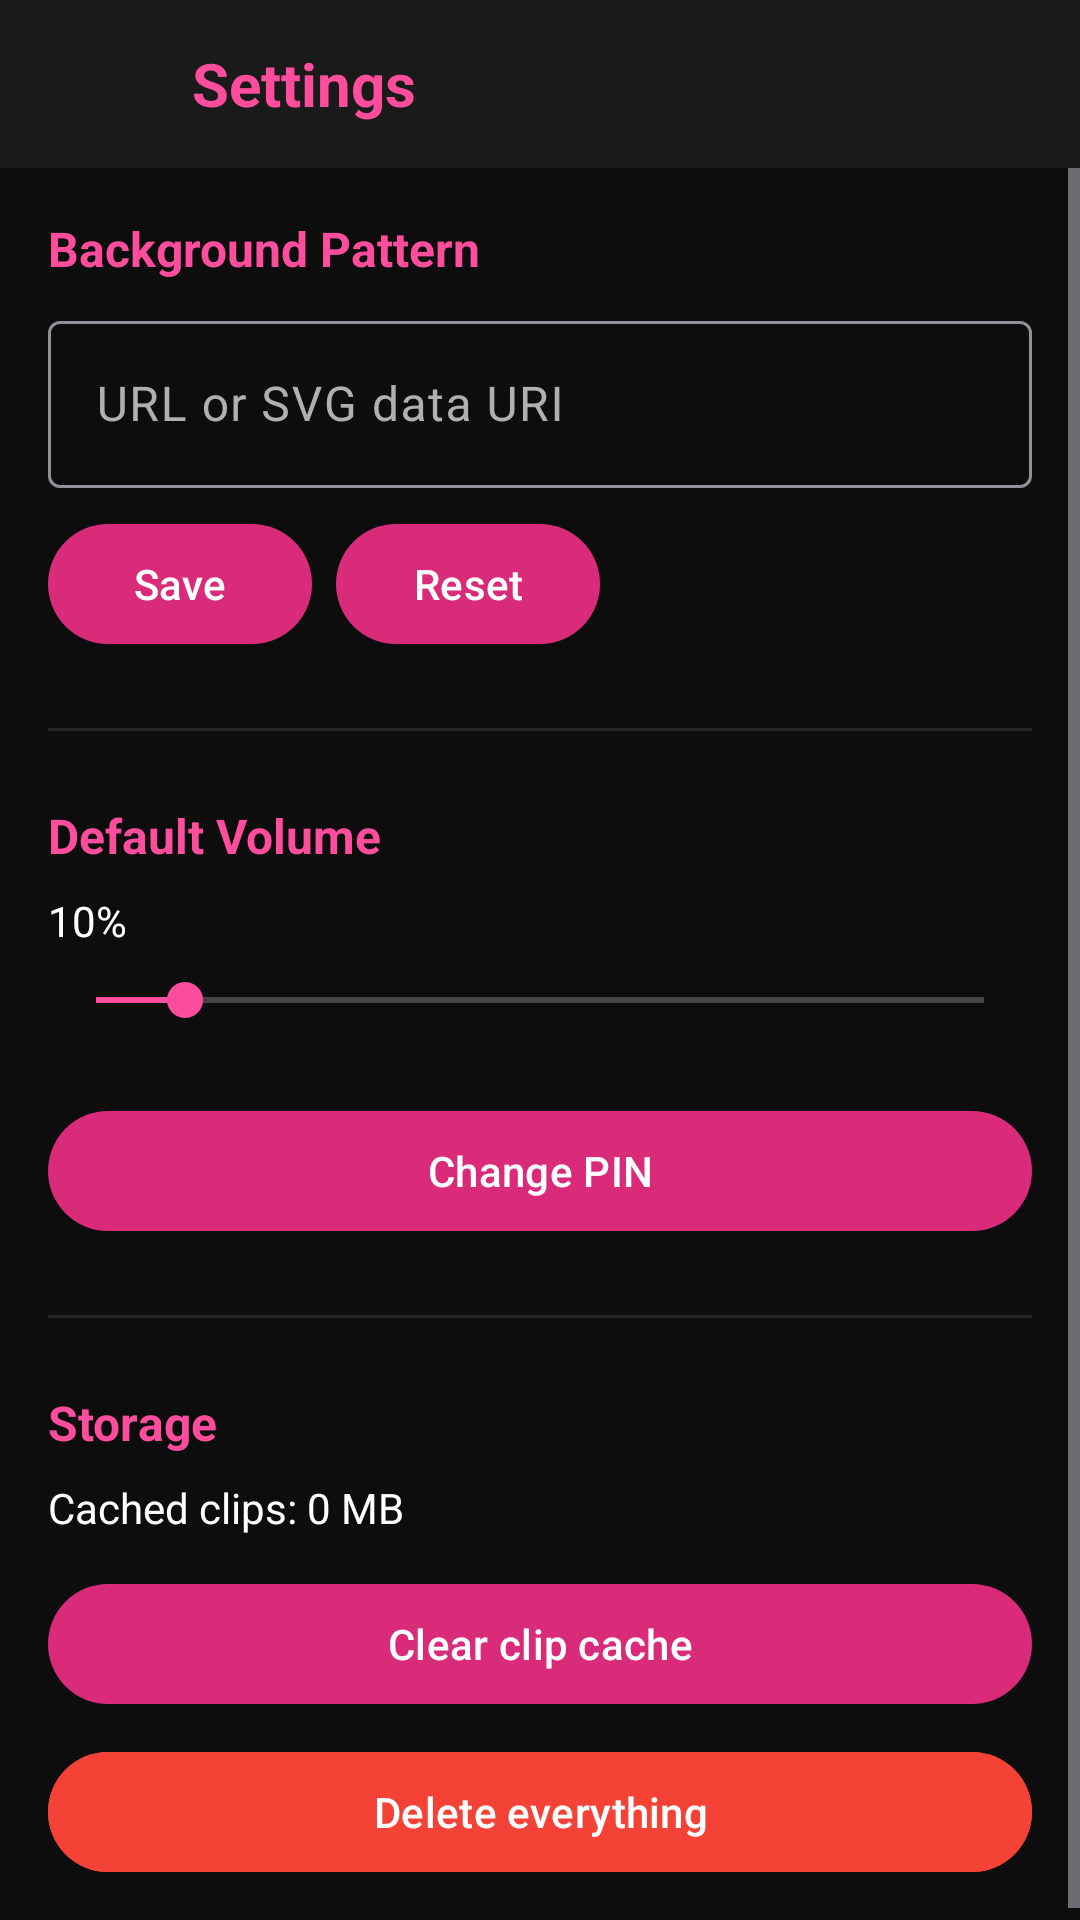

Here is an Android app screen rendered from its layout file. Give the layout XML and the strings, colors and styles it references.
<!-- AndroidManifest.xml: activity theme Theme.Vaults -->
<!-- res/layout/activity_settings.xml -->
<?xml version="1.0" encoding="utf-8"?>
<LinearLayout xmlns:android="http://schemas.android.com/apk/res/android"
    android:layout_width="match_parent"
    android:layout_height="match_parent"
    android:orientation="vertical"
    android:background="@color/background_dark">

    <LinearLayout
        android:layout_width="match_parent"
        android:layout_height="56dp"
        android:orientation="horizontal"
        android:gravity="center_vertical"
        android:paddingHorizontal="8dp"
        android:background="@color/surface_dark">

        <ImageButton
            android:id="@+id/btnBack"
            android:layout_width="48dp"
            android:layout_height="48dp"
            android:src="@drawable/ic_back"
            android:background="?attr/selectableItemBackgroundBorderless" />

        <TextView
            android:layout_width="wrap_content"
            android:layout_height="wrap_content"
            android:text="@string/settings"
            android:textSize="20sp"
            android:textColor="@color/pink_light"
            android:textStyle="bold"
            android:paddingStart="8dp" />
    </LinearLayout>

    <ScrollView
        android:layout_width="match_parent"
        android:layout_height="match_parent">

        <LinearLayout
            android:layout_width="match_parent"
            android:layout_height="wrap_content"
            android:orientation="vertical"
            android:padding="16dp">

            <TextView
                android:layout_width="wrap_content"
                android:layout_height="wrap_content"
                android:text="@string/background_pattern"
                android:textSize="16sp"
                android:textColor="@color/pink_light"
                android:textStyle="bold" />

            <com.google.android.material.textfield.TextInputLayout
                android:layout_width="match_parent"
                android:layout_height="wrap_content"
                android:layout_marginTop="8dp">

                <com.google.android.material.textfield.TextInputEditText
                    android:id="@+id/bgInput"
                    android:layout_width="match_parent"
                    android:layout_height="wrap_content"
                    android:hint="URL or SVG data URI"
                    android:textColor="@color/on_surface" />
            </com.google.android.material.textfield.TextInputLayout>

            <LinearLayout
                android:layout_width="match_parent"
                android:layout_height="wrap_content"
                android:orientation="horizontal"
                android:layout_marginTop="8dp">

                <com.google.android.material.button.MaterialButton
                    android:id="@+id/btnSaveBg"
                    android:layout_width="wrap_content"
                    android:layout_height="wrap_content"
                    android:text="@string/save" />

                <com.google.android.material.button.MaterialButton
                    android:id="@+id/btnResetBg"
                    android:layout_width="wrap_content"
                    android:layout_height="wrap_content"
                    android:text="@string/reset"
                    android:layout_marginStart="8dp" />
            </LinearLayout>

            <View
                android:layout_width="match_parent"
                android:layout_height="1dp"
                android:background="@color/surface_variant"
                android:layout_marginVertical="24dp" />

            <TextView
                android:layout_width="wrap_content"
                android:layout_height="wrap_content"
                android:text="Default Volume"
                android:textSize="16sp"
                android:textColor="@color/pink_light"
                android:textStyle="bold" />

            <TextView
                android:id="@+id/volumeLabel"
                android:layout_width="wrap_content"
                android:layout_height="wrap_content"
                android:text="10%"
                android:textSize="14sp"
                android:textColor="@color/on_surface"
                android:layout_marginTop="8dp" />

            <SeekBar
                android:id="@+id/volumeSlider"
                android:layout_width="match_parent"
                android:layout_height="wrap_content"
                android:min="0"
                android:max="100"
                android:progress="10"
                android:layout_marginTop="8dp" />

            <com.google.android.material.button.MaterialButton
                android:id="@+id/btnChangePin"
                android:layout_width="match_parent"
                android:layout_height="wrap_content"
                android:text="@string/change_pin"
                android:layout_marginTop="24dp" />

            <View
                android:layout_width="match_parent"
                android:layout_height="1dp"
                android:background="@color/surface_variant"
                android:layout_marginVertical="24dp" />

            <TextView
                android:layout_width="wrap_content"
                android:layout_height="wrap_content"
                android:text="Storage"
                android:textSize="16sp"
                android:textColor="@color/pink_light"
                android:textStyle="bold" />

            <TextView
                android:id="@+id/storageLabel"
                android:layout_width="wrap_content"
                android:layout_height="wrap_content"
                android:text="Cached clips: 0 MB"
                android:textSize="14sp"
                android:textColor="@color/on_surface"
                android:layout_marginTop="8dp" />

            <com.google.android.material.button.MaterialButton
                android:id="@+id/btnDeleteCache"
                android:layout_width="match_parent"
                android:layout_height="wrap_content"
                android:text="Clear clip cache"
                android:layout_marginTop="12dp" />

            <com.google.android.material.button.MaterialButton
                android:id="@+id/btnDeleteAll"
                android:layout_width="match_parent"
                android:layout_height="wrap_content"
                android:text="Delete everything"
                android:layout_marginTop="8dp"
                android:backgroundTint="#f44336" />
        </LinearLayout>
    </ScrollView>

</LinearLayout>
<!-- resources referenced by this layout -->
<resources>
  <color name="background_dark">#0D0D0D</color>
  <color name="on_surface">#FFFFFF</color>
  <color name="pink_light">#FF4D9E</color>
  <color name="surface_dark">#1A1A1A</color>
  <color name="surface_variant">#252525</color>
  <string name="background_pattern">Background Pattern</string>
  <string name="change_pin">Change PIN</string>
  <string name="reset">Reset</string>
  <string name="save">Save</string>
  <string name="settings">Settings</string>
  <style name="Theme.Vaults" parent="Theme.Material3.Dark.NoActionBar">
          <item name="colorPrimary">@color/pink_main</item>
          <item name="colorPrimaryDark">@color/purple_dark</item>
          <item name="colorAccent">@color/pink_light</item>
          <item name="colorSecondary">@color/purple_light</item>
          <item name="colorSecondaryContainer">@color/purple_main</item>
          <item name="android:colorBackground">@color/background_dark</item>
          <item name="colorSurface">@color/surface_dark</item>
          <item name="colorSurfaceVariant">@color/surface_variant</item>
          <item name="colorOnPrimary">@color/white</item>
          <item name="colorOnSecondary">@color/white</item>
          <item name="colorOnBackground">@color/on_background</item>
          <item name="colorOnSurface">@color/on_surface</item>
          <item name="colorOnSurfaceVariant">@color/on_surface_variant</item>
          <item name="colorError">@color/error</item>
          <item name="android:statusBarColor">@color/background_dark</item>
          <item name="android:navigationBarColor">@color/background_dark</item>
      </style>
  <color name="pink_main">#D92B7A</color>
  <color name="purple_dark">#1A0026</color>
  <color name="purple_light">#9B4DCA</color>
  <color name="purple_main">#6B2D8C</color>
  <color name="white">#FFFFFF</color>
  <color name="on_background">#FFFFFF</color>
  <color name="on_surface_variant">#B0B0B0</color>
  <color name="error">#CF6679</color>
</resources>
